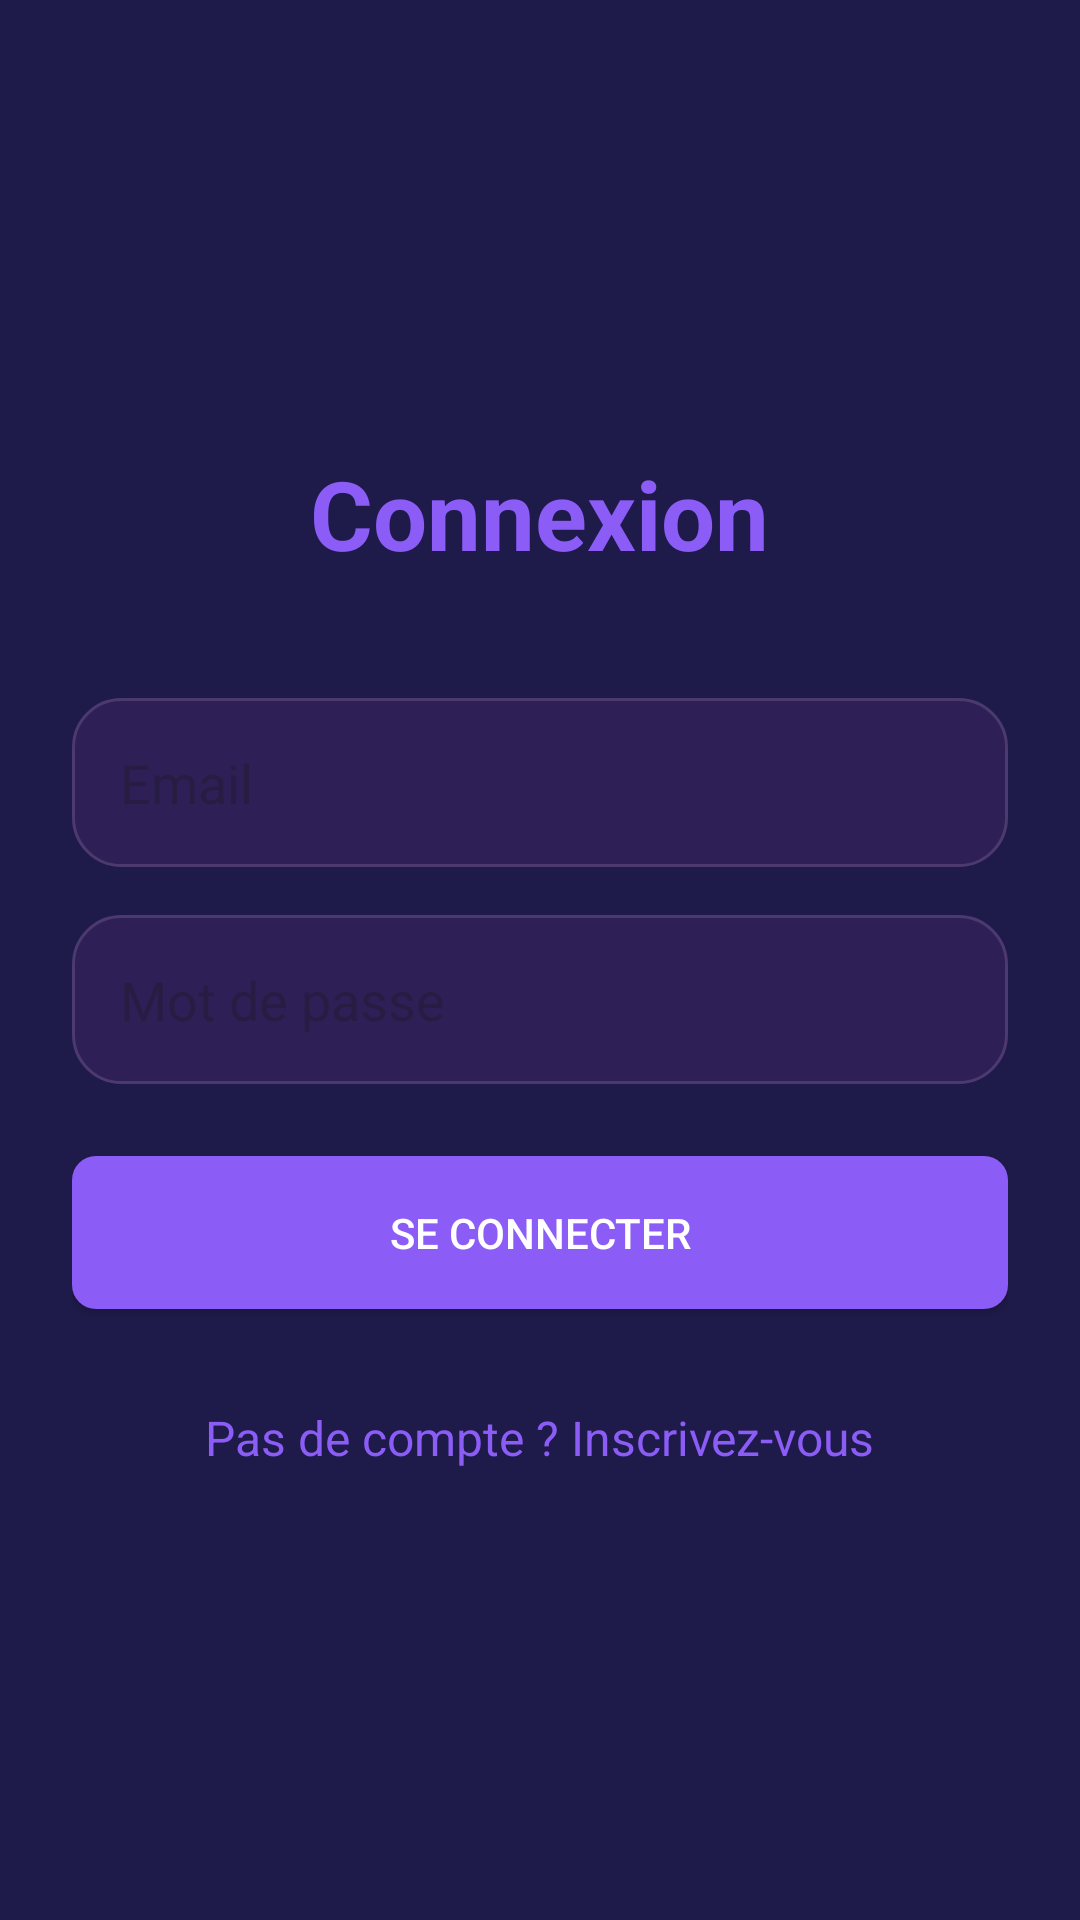

This screen was rendered from an Android layout file. Write that file and the resources it references.
<!-- AndroidManifest.xml: application theme Theme._7azerFazer -->
<!-- res/layout/activity_login.xml -->
<?xml version="1.0" encoding="utf-8"?>
<LinearLayout xmlns:android="http://schemas.android.com/apk/res/android"
    android:layout_width="match_parent"
    android:layout_height="match_parent"
    android:orientation="vertical"
    android:padding="24dp"
    android:gravity="center"
    android:background="@color/background_color">

    
    <TextView
        android:layout_width="wrap_content"
        android:layout_height="wrap_content"
        android:text="Connexion"
        android:textSize="32sp"
        android:textStyle="bold"
        android:textColor="@color/primary_color"
        android:layout_marginBottom="40dp" />

    
    <EditText
        android:id="@+id/etEmail"
        android:layout_width="match_parent"
        android:layout_height="wrap_content"
        android:hint="Email"
        android:inputType="textEmailAddress"
        android:padding="16dp"
        android:background="@drawable/edittext_background"
        android:layout_marginBottom="16dp" />

    
    <EditText
        android:id="@+id/etPassword"
        android:layout_width="match_parent"
        android:layout_height="wrap_content"
        android:hint="Mot de passe"
        android:inputType="textPassword"
        android:padding="16dp"
        android:background="@drawable/edittext_background"
        android:layout_marginBottom="24dp" />

    
    <Button
        android:id="@+id/btnLogin"
        android:layout_width="match_parent"
        android:layout_height="wrap_content"
        android:text="Se connecter"
        android:textColor="@color/white"
        android:background="@drawable/button_background"
        android:padding="16dp"
        android:layout_marginBottom="16dp" />

    
    <TextView
        android:id="@+id/tvGoToRegister"
        android:layout_width="wrap_content"
        android:layout_height="wrap_content"
        android:text="Pas de compte ? Inscrivez-vous"
        android:textColor="@color/primary_color"
        android:textSize="16sp"
        android:layout_marginTop="16dp" />

</LinearLayout>
<!-- resources referenced by this layout -->
<resources>
  <color name="background_color">#1E1B4B</color>
  <color name="primary_color">#8B5CF6</color>
  <color name="white">#FFFFFFFF</color>
  <!-- drawable button_background (drawable) -->
  <?xml version="1.0" encoding="utf-8"?>
  <shape xmlns:android="http://schemas.android.com/apk/res/android"
      android:shape="rectangle">
  
      
      <solid android:color="@color/primary_color"/>
  
      
      <corners android:radius="8dp"/>
  
  </shape>
  <!-- drawable edittext_background (drawable) -->
  <?xml version="1.0" encoding="utf-8"?>
  <shape xmlns:android="http://schemas.android.com/apk/res/android"
      android:shape="rectangle">
  
      <solid android:color="#2E2057"/>
  
      <stroke
          android:width="1dp"
          android:color="#4C3A6E"/>
  
      <corners android:radius="16dp"/>
  
      <padding
          android:left="16dp"
          android:top="16dp"
          android:right="16dp"
          android:bottom="16dp"/>
  
  </shape>
  <style name="Theme._7azerFazer" parent="Base.Theme._7azerFazer" />
  <style name="Base.Theme._7azerFazer" parent="Theme.Material3.DayNight.NoActionBar">
          
          
      </style>
</resources>
